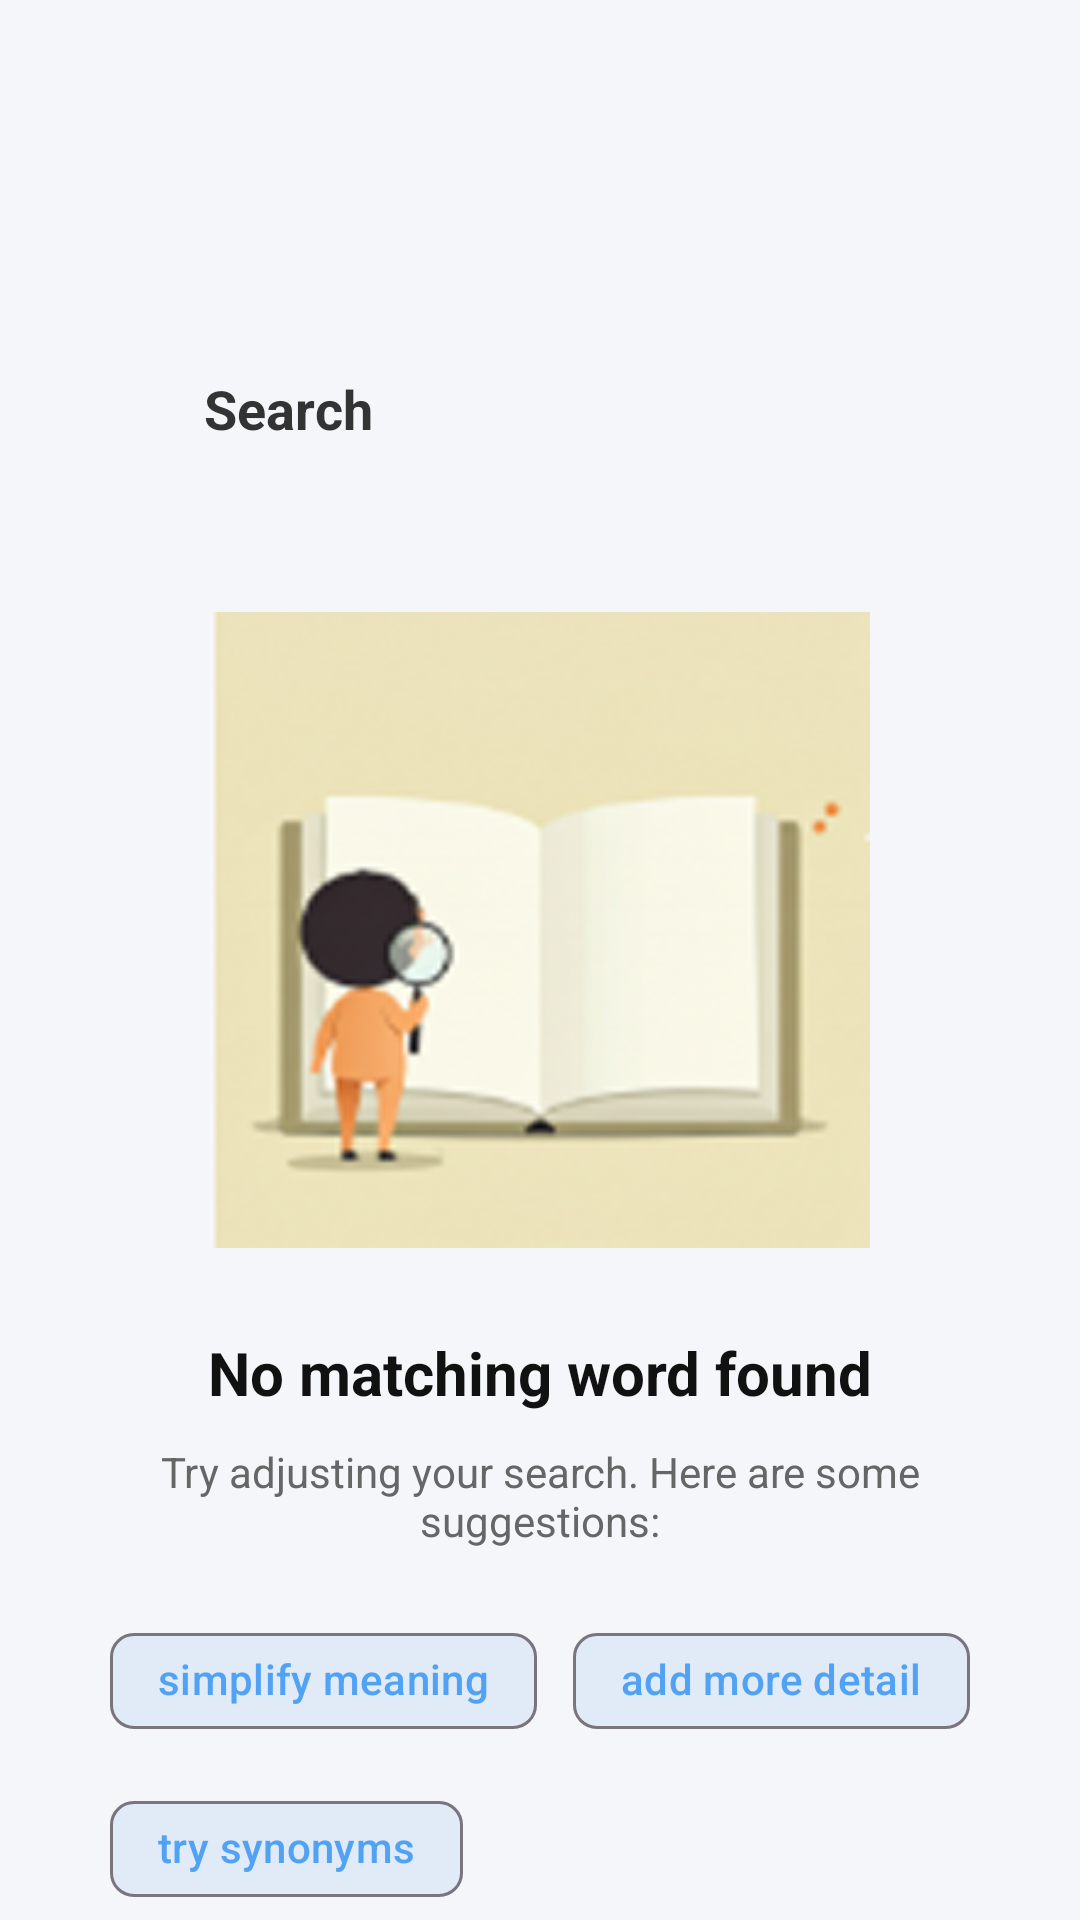

This screen was rendered from an Android layout file. Write that file and the resources it references.
<!-- AndroidManifest.xml: application theme Theme.WordFind -->
<!-- res/layout/activity_no_result.xml -->
<?xml version="1.0" encoding="utf-8"?>
<androidx.constraintlayout.widget.ConstraintLayout
    xmlns:android="http://schemas.android.com/apk/res/android"
    xmlns:app="http://schemas.android.com/apk/res-auto"
    android:layout_width="match_parent"
    android:layout_height="match_parent"
    android:background="#F5F6FA"
    android:paddingStart="24dp"
    android:paddingEnd="24dp">

    
    <Space
        android:id="@+id/top_space"
        android:layout_width="0dp"
        android:layout_height="120dp"
        app:layout_constraintTop_toTopOf="parent"
        app:layout_constraintStart_toStartOf="parent"
        app:layout_constraintEnd_toEndOf="parent" />

    
    <ImageView
        android:id="@+id/icon_back"
        android:layout_width="32dp"
        android:layout_height="32dp"
        android:src="@drawable/ic_back_arrow"
        android:contentDescription="Back"
        app:tint="#333"
        app:layout_constraintTop_toBottomOf="@id/top_space"
        app:layout_constraintStart_toStartOf="parent" />

    
    <TextView
        android:id="@+id/text_title"
        android:layout_width="wrap_content"
        android:layout_height="wrap_content"
        android:text="Search"
        android:textSize="18sp"
        android:textStyle="bold"
        android:textColor="#333"
        android:layout_marginStart="12dp"
        app:layout_constraintStart_toEndOf="@id/icon_back"
        app:layout_constraintTop_toTopOf="@id/icon_back"
        app:layout_constraintBottom_toBottomOf="@id/icon_back" />

    
    <ImageView
        android:id="@+id/img_no_result"
        android:layout_width="220dp"
        android:layout_height="220dp"
        android:src="@drawable/no_result_illustration"
        android:contentDescription="No Result Illustration"
        android:layout_marginTop="48dp"
        app:layout_constraintTop_toBottomOf="@id/icon_back"
        app:layout_constraintStart_toStartOf="parent"
        app:layout_constraintEnd_toEndOf="parent" />

    
    <TextView
        android:id="@+id/text_main"
        android:layout_width="wrap_content"
        android:layout_height="wrap_content"
        android:text="No matching word found"
        android:textColor="#111"
        android:textStyle="bold"
        android:textSize="20sp"
        android:layout_marginTop="24dp"
        app:layout_constraintTop_toBottomOf="@id/img_no_result"
        app:layout_constraintStart_toStartOf="parent"
        app:layout_constraintEnd_toEndOf="parent" />

    
    <TextView
        android:id="@+id/text_sub"
        android:layout_width="0dp"
        android:layout_height="wrap_content"
        android:text="Try adjusting your search. Here are some suggestions:"
        android:textColor="#666"
        android:textSize="14sp"
        android:gravity="center"
        android:layout_marginTop="10dp"
        app:layout_constraintTop_toBottomOf="@id/text_main"
        app:layout_constraintStart_toStartOf="parent"
        app:layout_constraintEnd_toEndOf="parent" />

    
    <com.google.android.material.chip.ChipGroup
        android:id="@+id/chip_group_suggestions"
        android:layout_width="wrap_content"
        android:layout_height="wrap_content"
        android:layout_marginTop="20dp"
        android:gravity="center"
        app:layout_constraintTop_toBottomOf="@id/text_sub"
        app:layout_constraintStart_toStartOf="parent"
        app:layout_constraintEnd_toEndOf="parent"
        app:chipSpacingHorizontal="12dp"
        app:chipSpacingVertical="8dp">

        <com.google.android.material.chip.Chip
            android:id="@+id/chip_suggest_1"
            android:layout_width="wrap_content"
            android:layout_height="wrap_content"
            android:text="simplify meaning"
            android:textColor="#51A2F4"
            android:backgroundTint="#E0EBF7"
            style="@style/Widget.Material3.Chip.Suggestion" />

        <com.google.android.material.chip.Chip
            android:id="@+id/chip_suggest_2"
            android:layout_width="wrap_content"
            android:layout_height="wrap_content"
            android:text="add more detail"
            android:textColor="#51A2F4"
            android:backgroundTint="#E0EBF7"
            style="@style/Widget.Material3.Chip.Suggestion" />

        <com.google.android.material.chip.Chip
            android:id="@+id/chip_suggest_3"
            android:layout_width="wrap_content"
            android:layout_height="wrap_content"
            android:text="try synonyms"
            android:textColor="#51A2F4"
            android:backgroundTint="#E0EBF7"
            style="@style/Widget.Material3.Chip.Suggestion" />

    </com.google.android.material.chip.ChipGroup>

    
    <TextView
        android:id="@+id/btn_retry"
        android:layout_width="0dp"
        android:layout_height="56dp"
        android:gravity="center"
        android:text="Retry Search"
        android:textColor="@android:color/white"
        android:textStyle="bold"
        android:textSize="16sp"
        android:background="@drawable/rounded_blue_button"
        android:layout_marginTop="48dp"
        app:layout_constraintTop_toBottomOf="@id/chip_group_suggestions"
        app:layout_constraintStart_toStartOf="parent"
        app:layout_constraintEnd_toEndOf="parent" />

</androidx.constraintlayout.widget.ConstraintLayout>
<!-- resources referenced by this layout -->
<resources>
  <!-- drawable no_result_illustration: png bitmap (drawable, 51445 bytes) -->
  <!-- drawable rounded_blue_button (drawable) -->
  <shape xmlns:android="http://schemas.android.com/apk/res/android"
      android:shape="rectangle">
  
      <solid android:color="#4285F4" />
      <corners android:radius="30dp" />
  
  </shape>
  <style name="Theme.WordFind" parent="Base.Theme.WordFind" />
  <style name="Base.Theme.WordFind" parent="Theme.Material3.DayNight.NoActionBar">
          <item name="android:statusBarColor">@android:color/transparent</item>
  
          <item name="android:windowDrawsSystemBarBackgrounds" tools:targetApi="l">true</item>
  
          <item name="android:windowLightStatusBar" tools:targetApi="m">false</item>
  
          <item name="colorPrimary">@android:color/white</item>
      </style>
</resources>
